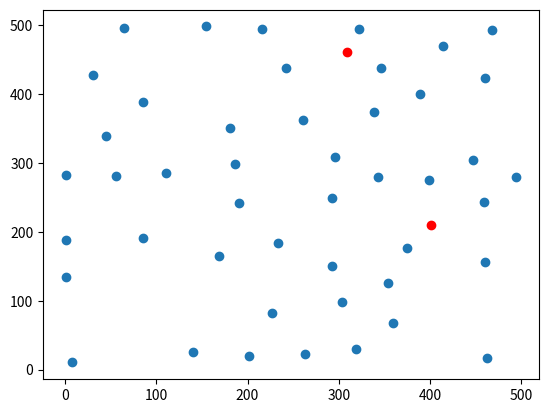

Write Python code to recreate this figure.
import matplotlib.pyplot as plt
import random
import numpy as np
import math

turb = 46
gen = 2
n = turb

space = 500
tol = 50
turbines = []


def dist(x,y,a,b):
    return math.sqrt((x-a)**2 + (y-b)**2)


while True:
    appending = True
    if len(turbines) == n:
        break
    (x,y) = (random.random()*space,random.random()*space)
    for j in turbines:
        if dist(x,y,j[0],j[1]) <= tol:
            appending = False
    if appending:
        turbines.append((x,y))

turbines_x = []
turbines_y = []
for i in range(n):
    turbines_x.append(turbines[i][0])
    turbines_y.append(turbines[i][1])

generator_x = [random.random()*space,random.random()*space]
generator_y = [random.random()*space,random.random()*space]

plt.scatter(turbines_x,turbines_y)
plt.scatter(generator_x,generator_y,color='red')
plt.show()
        
